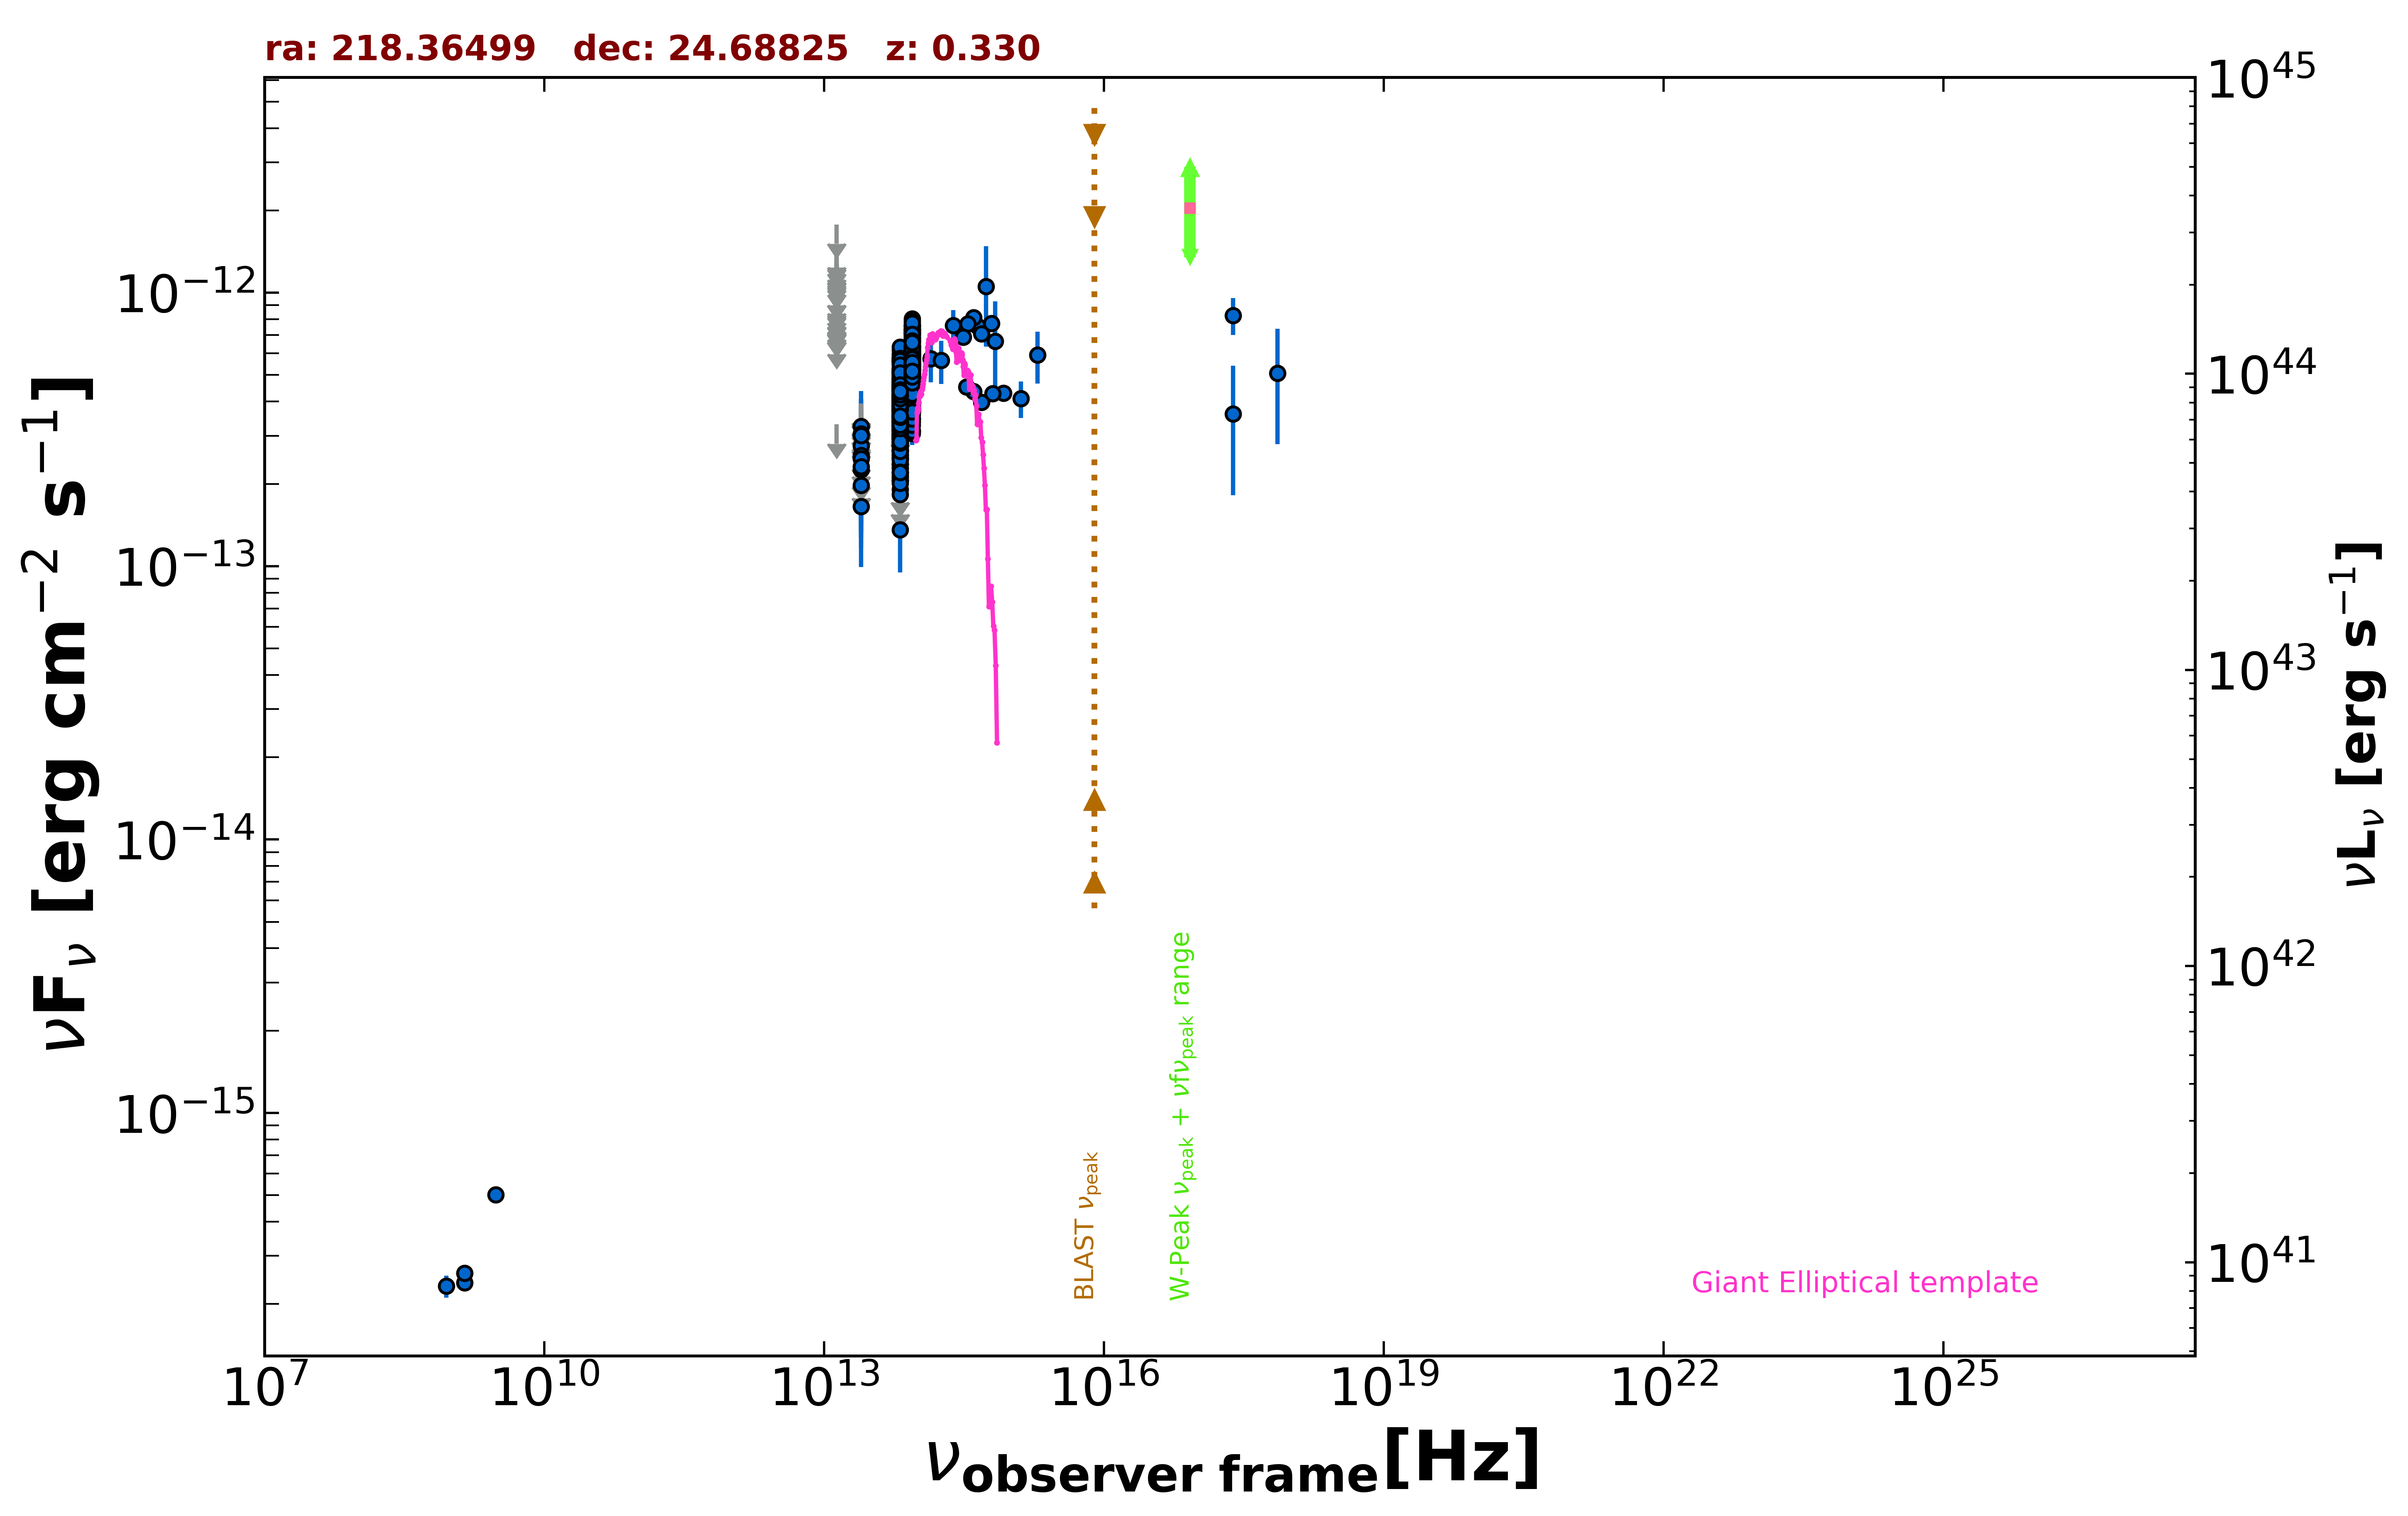

The data file committed next to this chart (first rows):
freq., flux, err_flux, MJD_start, MJD_end, flag, catalog, reference
1.400e+09, 2.397e-16, 1.900e-18, 55000, 55000, , FIRST, White et al. 1997  ApJ  475 479
1.400e+09, 2.590e-16, 1.400e-17, 55000, 55000, , NVSS, Condon et al. 1998  AJ  115  1693
8.870e+08, 2.324e-16, 2.130e-17, 55000, 55000, , RACS, Hale et al. 2021  PASA  38  e058
3.000e+09, 5.014e-16, 7.150e-18, 55000, 55000, , VLASSQL, Gordon et al. 2021  ApJS  255  30
2.418e+17, 3.611e-13, 1.793e-13, 55000, 55000, , XMMSL2, Saxton et al. 2008  A&A  480  611
7.253e+17, 5.083e-13, 2.286e-13, 55000, 55000, , XMMSL2, Saxton et al. 2008  A&A  480  611
2.418e+17, 8.268e-13, 1.276e-13, 55000, 55000, , RASS, Boller et al. 2016  A&A  103  1
1.389e+14, 5.747e-13, 1.037e-13, 55000, 55000, , 2MASS, Skrutskie et al. 2006  AJ  131  1163
1.804e+14, 5.656e-13, 1.016e-13, 55000, 55000, , 2MASS, Skrutskie et al. 2006  AJ  131  1163
2.427e+14, 7.595e-13, 1.031e-13, 55000, 55000, , 2MASS, Skrutskie et al. 2006  AJ  131  1163
8.817e+13, 5.740e-13, 2.800e-15, 55000, 55000, , UNWISE, Schlafly et al. 2019  ApJS  240  30
6.517e+13, 4.098e-13, 3.650e-15, 55000, 55000, , UNWISE, Schlafly et al. 2019  ApJS  240  30
8.817e+13, 5.059e-13, 1.305e-14, 55000, 55000, , WISE, Wright et al. 2010  AJ  140  1868
6.517e+13, 3.766e-13, 1.040e-14, 55000, 55000, , WISE, Wright et al. 2010  AJ  140  1868
2.498e+13, 1.652e-13, 2.380e-14, 55000, 55000, , WISE, Wright et al. 2010  AJ  140  1868
1.363e+13, 3.299e-13, 0.000e+00, 55000, 55000, UL, WISE, Wright et al. 2010  AJ  140  1868
8.817e+13, 6.856e-13, 3.665e-14, 56855, 56855, , NEOWISE, Mainzer et al. 2014  ApJ  792  30
6.517e+13, 5.270e-13, 5.055e-14, 56855, 56855, , NEOWISE, Mainzer et al. 2014  ApJ  792  30
8.817e+13, 7.067e-13, 3.255e-14, 56855, 56855, , NEOWISE, Mainzer et al. 2014  ApJ  792  30
6.517e+13, 5.979e-13, 3.965e-14, 56855, 56855, , NEOWISE, Mainzer et al. 2014  ApJ  792  30
8.817e+13, 7.219e-13, 3.325e-14, 56855, 56855, , NEOWISE, Mainzer et al. 2014  ApJ  792  30
6.517e+13, 5.544e-13, 4.085e-14, 56855, 56855, , NEOWISE, Mainzer et al. 2014  ApJ  792  30
8.817e+13, 7.636e-13, 3.655e-14, 56855, 56855, , NEOWISE, Mainzer et al. 2014  ApJ  792  30
6.517e+13, 5.903e-13, 5.120e-14, 56855, 56855, , NEOWISE, Mainzer et al. 2014  ApJ  792  30
8.817e+13, 6.375e-13, 6.470e-14, 56855, 56855, , NEOWISE, Mainzer et al. 2014  ApJ  792  30
6.517e+13, 5.679e-13, 4.605e-14, 56855, 56855, , NEOWISE, Mainzer et al. 2014  ApJ  792  30
8.817e+13, 6.843e-13, 3.215e-14, 56854, 56854, , NEOWISE, Mainzer et al. 2014  ApJ  792  30
6.517e+13, 5.806e-13, 4.015e-14, 56854, 56854, , NEOWISE, Mainzer et al. 2014  ApJ  792  30
8.817e+13, 6.644e-13, 3.180e-14, 56855, 56855, , NEOWISE, Mainzer et al. 2014  ApJ  792  30
6.517e+13, 5.174e-13, 3.865e-14, 56855, 56855, , NEOWISE, Mainzer et al. 2014  ApJ  792  30
8.817e+13, 6.970e-13, 4.115e-14, 56854, 56854, , NEOWISE, Mainzer et al. 2014  ApJ  792  30
6.517e+13, 5.001e-13, 4.710e-14, 56854, 56854, , NEOWISE, Mainzer et al. 2014  ApJ  792  30
8.817e+13, 6.737e-13, 4.100e-14, 56855, 56855, , NEOWISE, Mainzer et al. 2014  ApJ  792  30
6.517e+13, 5.606e-13, 3.820e-14, 56855, 56855, , NEOWISE, Mainzer et al. 2014  ApJ  792  30
8.817e+13, 7.531e-13, 3.680e-14, 56855, 56855, , NEOWISE, Mainzer et al. 2014  ApJ  792  30
6.517e+13, 5.606e-13, 3.980e-14, 56855, 56855, , NEOWISE, Mainzer et al. 2014  ApJ  792  30
8.817e+13, 7.346e-13, 3.925e-14, 56855, 56855, , NEOWISE, Mainzer et al. 2014  ApJ  792  30
6.517e+13, 5.141e-13, 4.650e-14, 56855, 56855, , NEOWISE, Mainzer et al. 2014  ApJ  792  30
8.817e+13, 7.360e-13, 3.255e-14, 56855, 56855, , NEOWISE, Mainzer et al. 2014  ApJ  792  30
6.517e+13, 5.580e-13, 4.060e-14, 56855, 56855, , NEOWISE, Mainzer et al. 2014  ApJ  792  30
8.817e+13, 7.326e-13, 3.175e-14, 56855, 56855, , NEOWISE, Mainzer et al. 2014  ApJ  792  30
6.517e+13, 5.208e-13, 3.985e-14, 56855, 56855, , NEOWISE, Mainzer et al. 2014  ApJ  792  30
8.817e+13, 5.697e-13, 2.990e-14, 57214, 57214, , NEOWISE, Mainzer et al. 2014  ApJ  792  30
6.517e+13, 4.798e-13, 4.380e-14, 57214, 57214, , NEOWISE, Mainzer et al. 2014  ApJ  792  30
8.817e+13, 5.366e-13, 2.815e-14, 57214, 57214, , NEOWISE, Mainzer et al. 2014  ApJ  792  30
6.517e+13, 3.976e-13, 3.265e-14, 57214, 57214, , NEOWISE, Mainzer et al. 2014  ApJ  792  30
8.817e+13, 5.225e-13, 2.790e-14, 57214, 57214, , NEOWISE, Mainzer et al. 2014  ApJ  792  30
6.517e+13, 4.148e-13, 3.825e-14, 57214, 57214, , NEOWISE, Mainzer et al. 2014  ApJ  792  30
8.817e+13, 5.862e-13, 3.400e-14, 57213, 57213, , NEOWISE, Mainzer et al. 2014  ApJ  792  30
6.517e+13, 4.457e-13, 4.275e-14, 57213, 57213, , NEOWISE, Mainzer et al. 2014  ApJ  792  30
8.817e+13, 5.988e-13, 2.980e-14, 57213, 57213, , NEOWISE, Mainzer et al. 2014  ApJ  792  30
6.517e+13, 4.860e-13, 4.800e-14, 57213, 57213, , NEOWISE, Mainzer et al. 2014  ApJ  792  30
8.817e+13, 5.476e-13, 2.980e-14, 57213, 57213, , NEOWISE, Mainzer et al. 2014  ApJ  792  30
6.517e+13, 4.328e-13, 4.790e-14, 57213, 57213, , NEOWISE, Mainzer et al. 2014  ApJ  792  30
8.817e+13, 5.895e-13, 2.770e-14, 57214, 57214, , NEOWISE, Mainzer et al. 2014  ApJ  792  30
6.517e+13, 4.582e-13, 5.245e-14, 57214, 57214, , NEOWISE, Mainzer et al. 2014  ApJ  792  30
8.817e+13, 5.692e-13, 2.990e-14, 56675, 56675, , NEOWISE, Mainzer et al. 2014  ApJ  792  30
6.517e+13, 4.693e-13, 3.895e-14, 56675, 56675, , NEOWISE, Mainzer et al. 2014  ApJ  792  30
8.817e+13, 4.610e-13, 2.885e-14, 56675, 56675, , NEOWISE, Mainzer et al. 2014  ApJ  792  30
6.517e+13, 3.540e-13, 3.820e-14, 56675, 56675, , NEOWISE, Mainzer et al. 2014  ApJ  792  30
... 673 more rows
